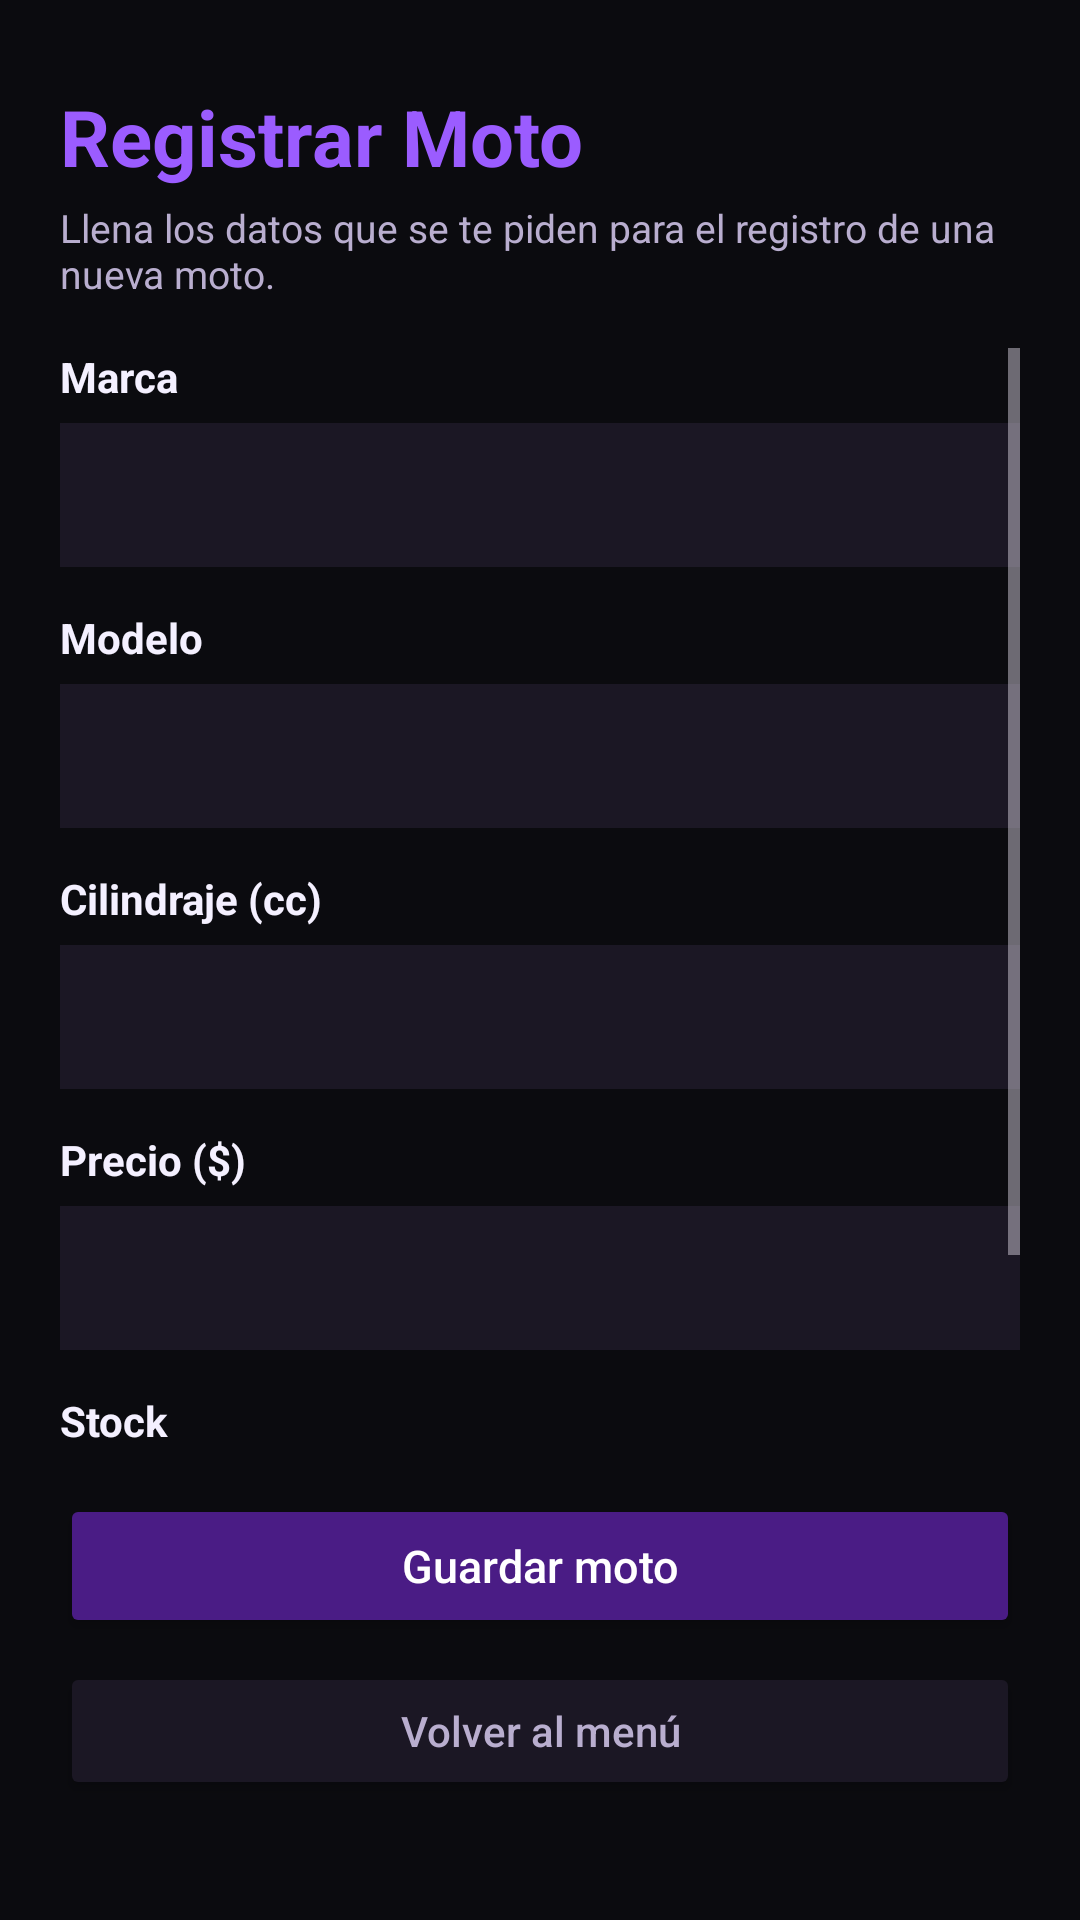

Layout XML and referenced resources for this Android screen:
<!-- AndroidManifest.xml: application theme Theme.Material3.Dark.NoActionBar -->
<!-- res/layout/registro.xml -->
<?xml version="1.0" encoding="utf-8"?>
<androidx.constraintlayout.widget.ConstraintLayout
    xmlns:android="http://schemas.android.com/apk/res/android"
    xmlns:app="http://schemas.android.com/apk/res-auto"
    android:layout_width="match_parent"
    android:layout_height="match_parent"
    android:background="#0B0B0F"
    android:padding="20dp">

    <TextView
        android:id="@+id/tvRegistroTitulo"
        android:layout_width="0dp"
        android:layout_height="wrap_content"
        android:layout_marginTop="8dp"
        android:text="Registrar Moto"
        android:textColor="#9B5CFF"
        android:textSize="26sp"
        android:textStyle="bold"
        app:layout_constraintEnd_toEndOf="parent"
        app:layout_constraintStart_toStartOf="parent"
        app:layout_constraintTop_toTopOf="parent" />

    <TextView
        android:id="@+id/tvRegistroSubtitulo"
        android:layout_width="0dp"
        android:layout_height="wrap_content"
        android:layout_marginTop="4dp"
        android:text="Llena los datos que se te piden para el registro de una nueva moto."
        android:textColor="#B9AECF"
        android:textSize="13sp"
        app:layout_constraintEnd_toEndOf="parent"
        app:layout_constraintStart_toStartOf="parent"
        app:layout_constraintTop_toBottomOf="@+id/tvRegistroTitulo" />

    <ScrollView
        android:id="@+id/scrollRegistro"
        android:layout_width="0dp"
        android:layout_height="0dp"
        android:layout_marginTop="16dp"
        android:layout_marginBottom="12dp"
        android:fillViewport="true"
        app:layout_constraintBottom_toTopOf="@+id/btnGuardarMoto"
        app:layout_constraintEnd_toEndOf="parent"
        app:layout_constraintStart_toStartOf="parent"
        app:layout_constraintTop_toBottomOf="@+id/tvRegistroSubtitulo">

        <LinearLayout
            android:layout_width="match_parent"
            android:layout_height="wrap_content"
            android:orientation="vertical">

            <TextView
                android:layout_width="wrap_content"
                android:layout_height="wrap_content"
                android:text="Marca"
                android:textColor="#F4F0FF"
                android:textSize="14sp"
                android:textStyle="bold" />

            <EditText
                android:id="@+id/etMarca"
                android:layout_width="match_parent"
                android:layout_height="48dp"
                android:layout_marginTop="6dp"
                android:background="#1B1724"
                android:inputType="textCapWords"
                android:padding="12dp"
                android:textColor="#FFFFFF"
                android:textColorHint="#8E82A6"
                android:textSize="15sp" />

            <TextView
                android:layout_width="wrap_content"
                android:layout_height="wrap_content"
                android:layout_marginTop="14dp"
                android:text="Modelo"
                android:textColor="#F4F0FF"
                android:textSize="14sp"
                android:textStyle="bold" />

            <EditText
                android:id="@+id/etModelo"
                android:layout_width="match_parent"
                android:layout_height="48dp"
                android:layout_marginTop="6dp"
                android:background="#1B1724"
                android:inputType="textCapWords"
                android:padding="12dp"
                android:textColor="#FFFFFF"
                android:textColorHint="#8E82A6"
                android:textSize="15sp" />

            <TextView
                android:layout_width="wrap_content"
                android:layout_height="wrap_content"
                android:layout_marginTop="14dp"
                android:text="Cilindraje (cc)"
                android:textColor="#F4F0FF"
                android:textSize="14sp"
                android:textStyle="bold" />

            <EditText
                android:id="@+id/etCilindraje"
                android:layout_width="match_parent"
                android:layout_height="48dp"
                android:layout_marginTop="6dp"
                android:background="#1B1724"
                android:inputType="number"
                android:padding="12dp"
                android:textColor="#FFFFFF"
                android:textColorHint="#8E82A6"
                android:textSize="15sp" />

            <TextView
                android:layout_width="wrap_content"
                android:layout_height="wrap_content"
                android:layout_marginTop="14dp"
                android:text="Precio ($)"
                android:textColor="#F4F0FF"
                android:textSize="14sp"
                android:textStyle="bold" />

            <EditText
                android:id="@+id/etPrecio"
                android:layout_width="match_parent"
                android:layout_height="48dp"
                android:layout_marginTop="6dp"
                android:background="#1B1724"

                android:inputType="numberDecimal"
                android:padding="12dp"
                android:textColor="#FFFFFF"
                android:textColorHint="#8E82A6"
                android:textSize="15sp" />

            <TextView
                android:layout_width="wrap_content"
                android:layout_height="wrap_content"
                android:layout_marginTop="14dp"
                android:text="Stock"
                android:textColor="#F4F0FF"
                android:textSize="14sp"
                android:textStyle="bold" />

            <EditText
                android:id="@+id/etStock"
                android:layout_width="match_parent"
                android:layout_height="48dp"
                android:layout_marginTop="6dp"
                android:background="#1B1724"
                android:inputType="number"
                android:padding="12dp"
                android:textColor="#FFFFFF"
                android:textColorHint="#8E82A6"
                android:textSize="15sp" />

            <TextView
                android:id="@+id/tvEstadoRegistro"
                android:layout_width="match_parent"
                android:layout_height="wrap_content"
                android:layout_marginTop="14dp"
                android:text=""
                android:textColor="#B9AECF"
                android:textSize="13sp" />

        </LinearLayout>
    </ScrollView>

    <Button
        android:id="@+id/btnGuardarMoto"
        android:layout_width="0dp"
        android:layout_height="48dp"
        android:layout_marginBottom="8dp"
        android:backgroundTint="#4A1C85"
        android:text="Guardar moto"
        android:textAllCaps="false"
        android:textColor="#FFFFFF"
        android:textSize="15sp"
        app:layout_constraintBottom_toTopOf="@+id/btnVolverMenu"
        app:layout_constraintEnd_toEndOf="parent"
        app:layout_constraintStart_toStartOf="parent" />

    <Button
        android:id="@+id/btnVolverMenu"
        android:layout_width="0dp"
        android:layout_height="46dp"
        android:layout_marginBottom="20dp"
        android:backgroundTint="#1B1724"
        android:text="Volver al menú"
        android:textAllCaps="false"
        android:textColor="#B9AECF"
        android:textSize="14sp"
        app:layout_constraintBottom_toBottomOf="parent"
        app:layout_constraintEnd_toEndOf="parent"
        app:layout_constraintStart_toStartOf="parent" />

</androidx.constraintlayout.widget.ConstraintLayout>
<!-- resources referenced by this layout -->
<resources>

</resources>
